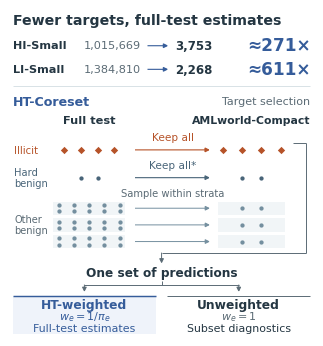

Recreate this plot in Python. (Note: this script raises an exception after producing the figure.)
#!/usr/bin/env python3
"""Draw target retention, stratified sampling, and the two evaluation reports.

All marks denote evaluation targets, not graph nodes or extracted contexts.
The schematic keeps four illicit targets and samples eight benign targets.
Hard-negative census applies to the released budgets; other strata are sampled.
"""
from pathlib import Path

import matplotlib
matplotlib.use('Agg')
import matplotlib.pyplot as plt
from matplotlib.patches import FancyArrowPatch, Rectangle

WIDTH_MM, HEIGHT_MM = 77, 83
INK = '#243642'
MUTED = '#5B6B75'
ACCENT = '#355C9A'
ILLICIT = '#B65329'
HARD = '#496579'
BENIGN = '#748F9F'
RULE = '#D6E0E4'
STRATUM_FILL = '#F1F5F7'
SIDE_PAD_PT = 2


def main():
    plt.rcParams.update({
        'font.family': 'DejaVu Sans',
        'font.size': 8,
        'mathtext.fontset': 'dejavusans',
        'pdf.fonttype': 42,
        'ps.fonttype': 42,
    })
    width, height = WIDTH_MM / 25.4 * 72, HEIGHT_MM / 25.4 * 72
    fig = plt.figure(figsize=(WIDTH_MM / 25.4, HEIGHT_MM / 25.4),
                     facecolor='white')
    ax = fig.add_axes([0, 0, 1, 1])
    ax.set(xlim=(0, width), ylim=(0, height))
    ax.set_axis_off()
    labels = []

    def text(x, y, value, size=8, weight='normal', color=INK, ha='center'):
        artist = ax.text(x, y, value, fontsize=size, fontweight=weight,
                         color=color, ha=ha, va='center', linespacing=1.1)
        labels.append(artist)
        return artist

    def rule(start, end, color=RULE, lw=0.65):
        ax.plot([start[0], end[0]], [start[1], end[1]],
                color=color, linewidth=lw, solid_capstyle='butt')

    def arrow(start, end, color=MUTED, lw=0.8):
        ax.add_patch(FancyArrowPatch(
            start, end, arrowstyle='-|>', mutation_scale=6.8,
            linewidth=lw, color=color, shrinkA=0, shrinkB=0,
            capstyle='butt', joinstyle='miter'))

    def token(x, y, illicit=False, hard=False):
        ax.scatter(x, y, s=14 if illicit else 9.5,
                   marker='D' if illicit else 'o',
                   color=ILLICIT if illicit else HARD if hard else BENIGN,
                   linewidths=0, zorder=3)

    # Counts describe actual target reduction; the selection diagram is schematic.
    text(SIDE_PAD_PT, 227, 'Fewer targets, full-test estimates', size=10.2,
         weight='bold', ha='left')
    for y, split, full, kept, reduction in [
        (209, 'HI-Small', '1,015,669', '3,753', '271'),
        (192, 'LI-Small', '1,384,810', '2,268', '611'),
    ]:
        text(SIDE_PAD_PT, y, split, size=8.1, weight='bold', ha='left')
        text(94, y, full, size=8.1, ha='right', color=MUTED)
        arrow((99, y), (114, y), color=ACCENT)
        text(119, y, kept, size=8.5, weight='bold', ha='left')
        text(width - SIDE_PAD_PT, y,
             '\N{ALMOST EQUAL TO}' + reduction + '\N{MULTIPLICATION SIGN}',
             size=12.2, weight='bold', color=ACCENT, ha='right')
    rule((SIDE_PAD_PT, 180), (width - SIDE_PAD_PT, 180))

    text(SIDE_PAD_PT, 169, 'HT-Coreset', size=9.1, weight='bold', color=ACCENT,
         ha='left')
    text(width - SIDE_PAD_PT, 169, 'Target selection', size=8, color=MUTED,
         ha='right')
    text(57, 155, 'Full test', size=8.2, weight='bold')
    text(174, 155, 'AMLworld-Compact', size=7.8, weight='bold')

    # Equal illicit counts on both sides; all hard benign targets fit here.
    text(3, 134, 'Illicit', size=7.3, color=ILLICIT, ha='left')
    for x in [39, 51, 63, 75]:
        token(x, 134, illicit=True)
    for x in [153, 167, 181, 195]:
        token(x, 134, illicit=True)
    text(117, 143, 'Keep all', size=7.6, color=ILLICIT)
    arrow((90, 134), (144, 134), color=ILLICIT)

    text(3, 114, 'Hard\nbenign', size=7.1, color=HARD, ha='left')
    for x in [51, 63]:
        token(x, 114, hard=True)
    for x in [167, 181]:
        token(x, 114, hard=True)
    text(117, 123, 'Keep all*', size=7.6, color=HARD)
    arrow((90, 114), (144, 114), color=HARD)

    # Three visible bands are the remaining benign difficulty strata.
    # Each source band contains ten targets; two are selected and arranged
    # in the corresponding compact-set row. Equal marker area prevents
    # confusion between a sampled target and its importance weight.
    text(3, 80, 'Other\nbenign', size=7.1, color=MUTED, ha='left')
    text(117, 103, 'Sample within strata', size=7.2, color=MUTED)
    for y in [92, 80, 68]:
        ax.add_patch(Rectangle((31, y - 4.8), 52, 9.6,
                              facecolor=STRATUM_FILL, edgecolor='none'))
        ax.add_patch(Rectangle((150, y - 4.8), 48, 9.6,
                              facecolor=STRATUM_FILL, edgecolor='none'))
        for x in [35, 46, 57, 68, 79]:
            for dy in [-2.35, 2.35]:
                token(x, y + dy)
        for x in [167, 181]:
            token(x, y)
        arrow((90, y), (144, y), color=BENIGN, lw=0.7)

    # One connector includes every selected target and reaches a shared
    # prediction node. The two reports reuse those same predictions.
    rule((204, 139), (213, 139), color=MUTED, lw=0.7)
    rule((213, 139), (213, 60), color=MUTED, lw=0.7)
    center = width / 2
    rule((213, 60), (center, 60), color=MUTED, lw=0.7)
    arrow((center, 60), (center, 52.2), lw=0.7)
    text(center, 45.5, 'One set of predictions', size=8.7, weight='bold')

    card_width = (width - 2 * SIDE_PAD_PT - 8) / 2
    left = SIDE_PAD_PT + card_width / 2
    right = width - left
    rule((center, 39.3), (center, 37), color=MUTED, lw=0.7)
    rule((left, 37), (right, 37), color=MUTED, lw=0.7)
    arrow((left, 37), (left, 31.7), lw=0.7)
    arrow((right, 37), (right, 31.7), lw=0.7)

    ax.add_patch(Rectangle((SIDE_PAD_PT, 1.5), card_width, 27.5,
                          facecolor='#EFF3FA', edgecolor='none'))
    rule((SIDE_PAD_PT, 29), (SIDE_PAD_PT + card_width, 29), color=ACCENT, lw=1.05)
    rule((width - SIDE_PAD_PT - card_width, 29),
         (width - SIDE_PAD_PT, 29), color=MUTED, lw=0.7)
    text(left, 22.4, 'HT-weighted', size=8.8, weight='bold', color=ACCENT)
    text(right, 22.4, 'Unweighted', size=8.8, weight='bold')
    text(left, 14, r'$w_e=1/\pi_e$', size=8, color=ACCENT)
    text(right, 14, r'$w_e=1$', size=8, color=MUTED)
    text(left, 5.6, 'Full-test estimates', size=7.9, color=ACCENT)
    text(right, 5.6, 'Subset diagnostics', size=7.9)

    # Check the physical figure boundary at export size, including all labels.
    fig.canvas.draw()
    renderer = fig.canvas.get_renderer()
    for label in labels:
        bounds = label.get_window_extent(renderer)
        if not (fig.bbox.x0 <= bounds.x0 and bounds.x1 <= fig.bbox.x1
                and fig.bbox.y0 <= bounds.y0 and bounds.y1 <= fig.bbox.y1):
            raise ValueError(f'Label outside figure: {label.get_text()}')
    out = Path(__file__).resolve().parents[1] / 'results/figures/evaluation_overview.pdf'
    fig.savefig(out, metadata={
        'Title': 'AMLworld-Compact: retain illicit targets, sample benign strata',
        'Creator': 'Matplotlib; editable figure source accompanies the paper',
    })
    plt.close(fig)
    print(out)


if __name__ == '__main__':
    main()
